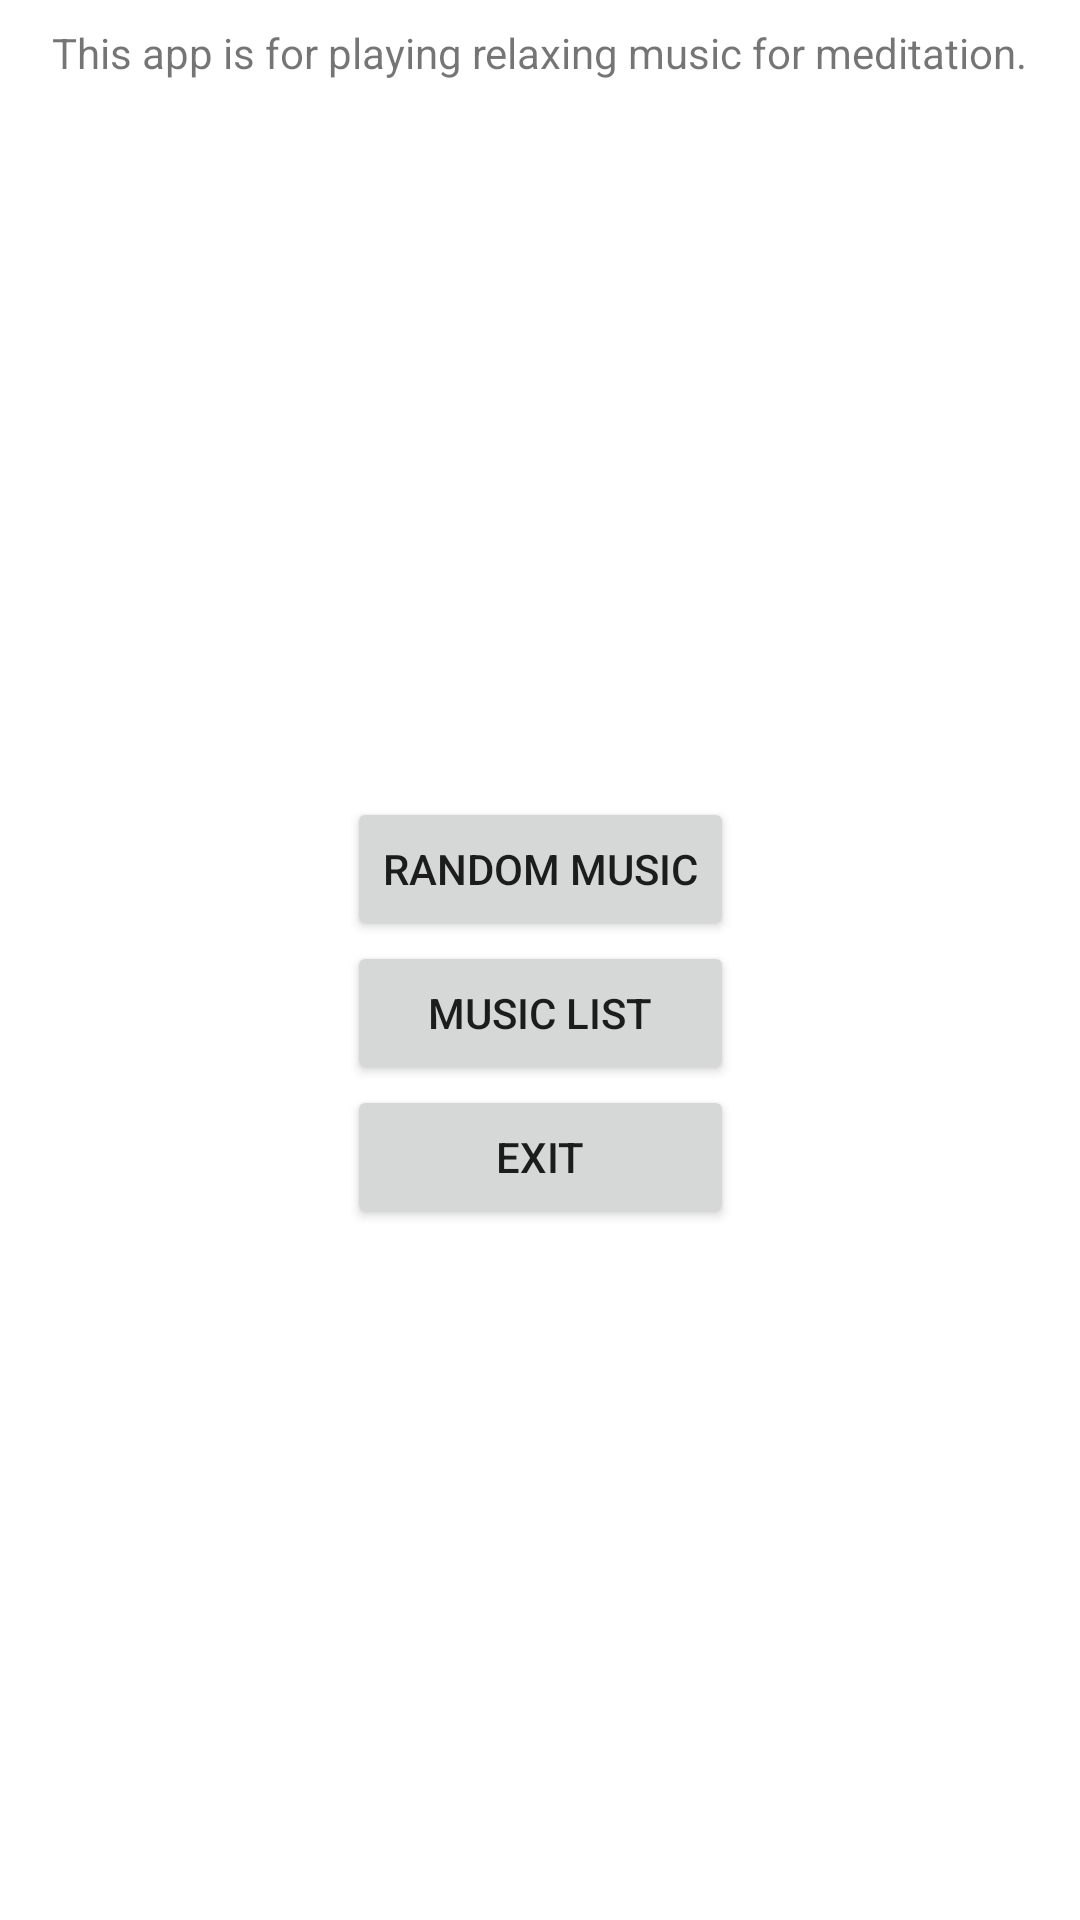

Android layout source for this screen:
<!-- AndroidManifest.xml: application theme Theme.MusicForMeditation -->
<!-- res/layout/activity_main.xml -->
<?xml version="1.0" encoding="utf-8"?>
<androidx.constraintlayout.widget.ConstraintLayout
    xmlns:android="http://schemas.android.com/apk/res/android"
    xmlns:app="http://schemas.android.com/apk/res-auto"
    xmlns:tools="http://schemas.android.com/tools"
    android:layout_width="match_parent"
    android:layout_height="match_parent"
    android:background="@color/light_gray"
    tools:context=".MainActivity">

    <TextView
        android:padding="8dp"
        android:id="@+id/main_header"
        android:layout_width="wrap_content"
        android:layout_height="wrap_content"
        android:text="This app is for playing relaxing music for meditation."
        app:layout_constraintLeft_toLeftOf="parent"
        app:layout_constraintRight_toRightOf="parent"
        app:layout_constraintTop_toTopOf="parent" />

    <LinearLayout
        android:layout_width="wrap_content"
        android:layout_height="wrap_content"
        android:orientation="vertical"
        android:id="@+id/main_menu"
        app:layout_constraintTop_toBottomOf="@id/main_header"
        app:layout_constraintLeft_toLeftOf="parent"
        app:layout_constraintRight_toRightOf="parent"
        app:layout_constraintBottom_toBottomOf="parent">
        <Button
            android:id="@+id/button_random_music"
            android:layout_width="match_parent"
            android:layout_height="wrap_content"
            android:text="Random Music"
            />
        <Button
            android:id="@+id/button_music_list"
            android:layout_width="match_parent"
            android:layout_height="wrap_content"
            android:text="Music List"
            />
        <Button
            android:id="@+id/button_exit"
            android:layout_width="match_parent"
            android:layout_height="wrap_content"
            android:text="Exit"
            />
    </LinearLayout>

</androidx.constraintlayout.widget.ConstraintLayout>
<!-- resources referenced by this layout -->
<resources>
  <style name="Theme.MusicForMeditation" parent="Theme.MaterialComponents.DayNight.DarkActionBar">
          
          <item name="colorPrimary">@color/purple_500</item>
          <item name="colorPrimaryVariant">@color/purple_700</item>
          <item name="colorOnPrimary">@color/white</item>
          
          <item name="colorSecondary">@color/teal_200</item>
          <item name="colorSecondaryVariant">@color/teal_700</item>
          <item name="colorOnSecondary">@color/black</item>
          
          <item name="android:statusBarColor" tools:targetApi="l">?attr/colorPrimaryVariant</item>
          
      </style>
  <!-- not gathered from this repository: default colours our renderer supplied (Android Studio template values) -->
  <color name="purple_500">#FF6200EE</color>
  <color name="purple_700">#FF3700B3</color>
  <color name="teal_200">#FF03DAC5</color>
  <color name="teal_700">#FF018786</color>
  <color name="black">#FF000000</color>
  <color name="white">#FFFFFFFF</color>
</resources>
